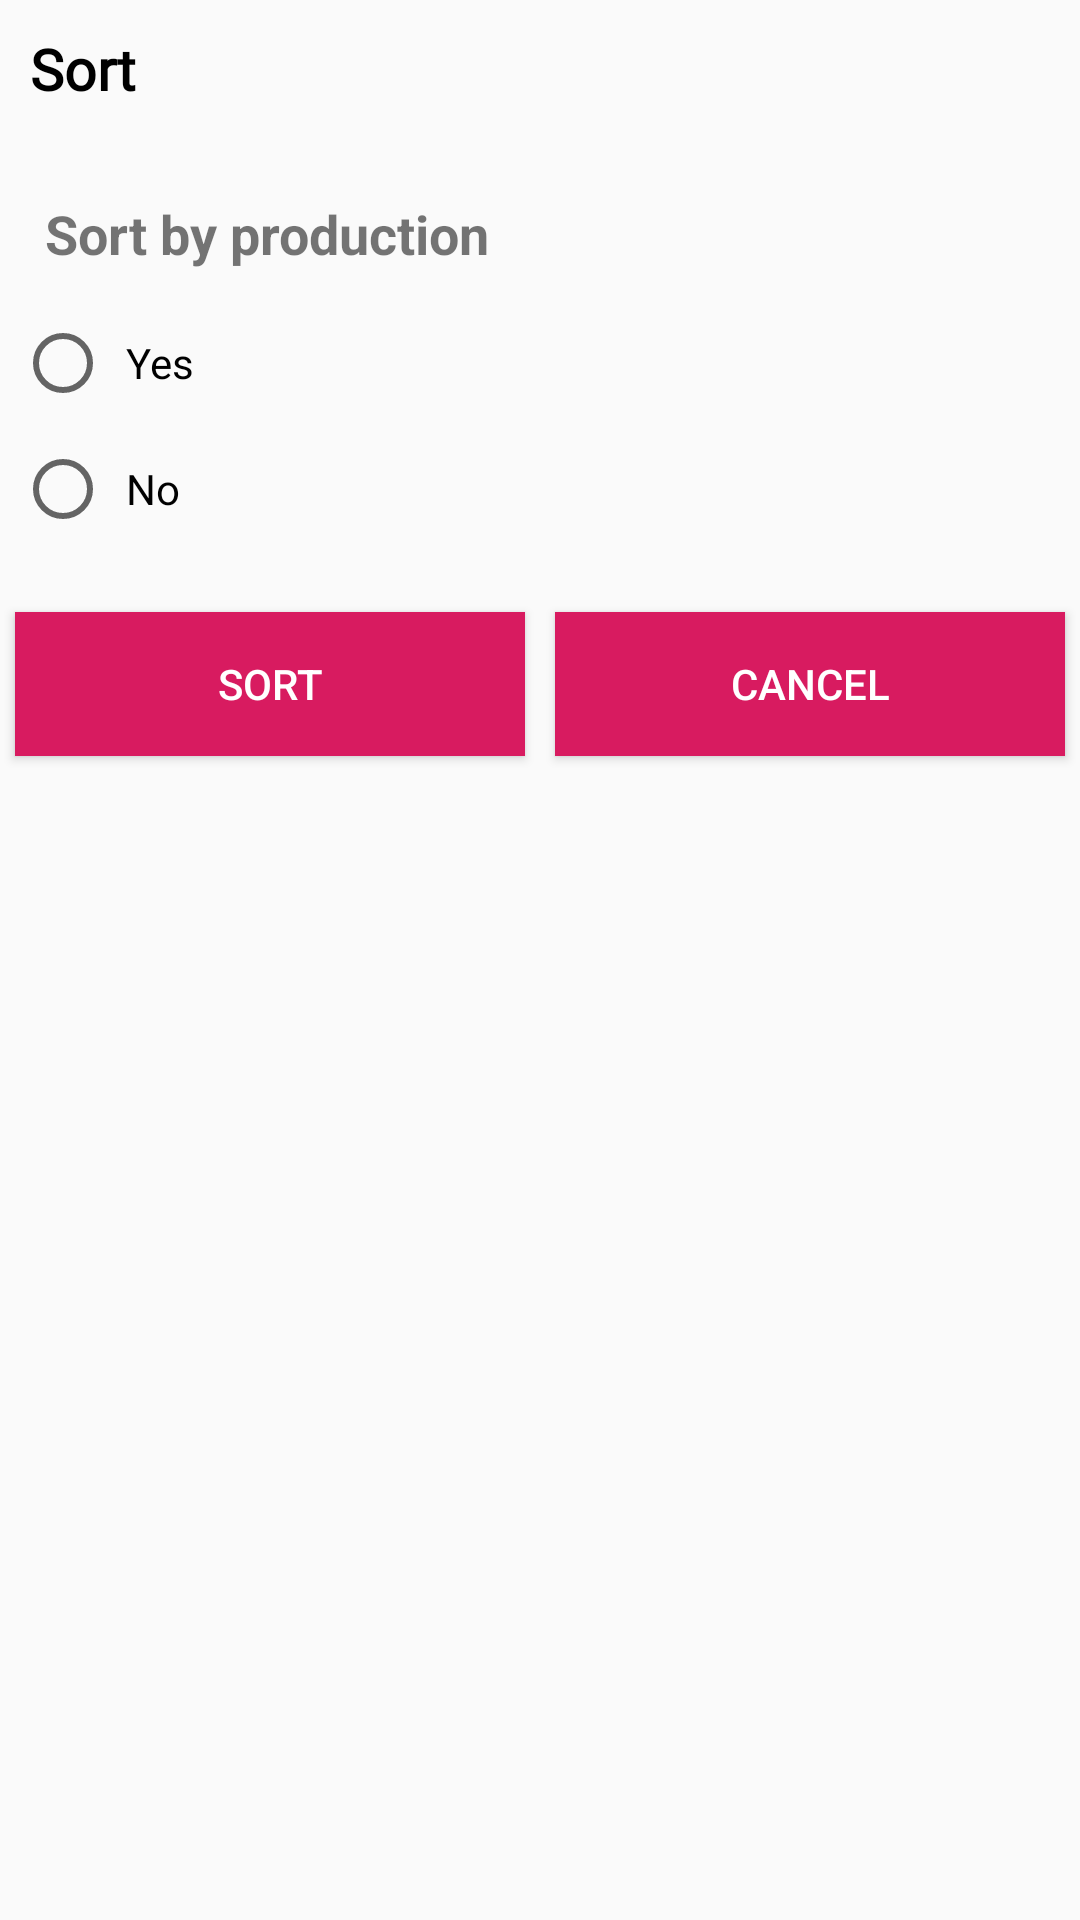

This screen was rendered from an Android layout file. Write that file and the resources it references.
<!-- AndroidManifest.xml: application theme AppTheme -->
<!-- res/layout/dialog_sort_reg.xml -->
<?xml version="1.0" encoding="utf-8"?>
<LinearLayout xmlns:android="http://schemas.android.com/apk/res/android"
    android:layout_width="match_parent"
    android:layout_height="match_parent"
    android:orientation="vertical">

    <LinearLayout
        android:id="@+id/llHeader"
        android:layout_width="match_parent"
        android:layout_height="wrap_content"
        android:gravity="center_vertical"
        android:orientation="horizontal">

        <TextView
            android:layout_width="match_parent"
            android:layout_height="wrap_content"
            android:layout_margin="5dp"
            android:layout_weight="1"
            android:fontFamily="@font/sofiapro_light"
            android:padding="5dp"
            android:text="Sort"
            android:textColor="@color/colorBlack"
            android:textSize="19sp"
            android:textStyle="bold" />

        <ImageView
            android:id="@+id/ivClose"
            android:layout_width="35dp"
            android:layout_height="35dp"
            android:layout_marginRight="10dp"
            android:src="@drawable/ic_close" />

    </LinearLayout>


    <TextView
        android:layout_width="match_parent"
        android:layout_height="wrap_content"
        android:layout_marginLeft="10dp"
        android:layout_marginTop="15dp"
        android:padding="5dp"
        android:text="Sort by production"
        android:textSize="18sp"
        android:textStyle="bold" />

    <RadioGroup
        android:layout_width="match_parent"
        android:layout_height="wrap_content"
        android:layout_marginTop="5dp"
        android:layout_marginBottom="15dp"
        android:orientation="vertical">

        <RadioButton
            android:id="@+id/rbYes"
            android:layout_width="match_parent"
            android:layout_height="wrap_content"
            android:layout_margin="5dp"
            android:padding="5dp"
            android:text="Yes" />

        <RadioButton
            android:id="@+id/rbNo"
            android:layout_width="match_parent"
            android:layout_height="wrap_content"
            android:layout_margin="5dp"
            android:padding="5dp"
            android:text="No" />


    </RadioGroup>

    <LinearLayout
        android:layout_width="match_parent"
        android:layout_height="wrap_content"
        android:orientation="horizontal">

        <Button
            android:id="@+id/btnSort"
            android:layout_width="match_parent"
            android:layout_height="wrap_content"
            android:layout_margin="5dp"
            android:layout_weight="1"
            android:background="@color/colorAccent"
            android:text="Sort"
            android:textColor="@color/colorWhite" />

        <Button
            android:id="@+id/btnCancel"
            android:layout_width="match_parent"
            android:layout_height="wrap_content"
            android:layout_margin="5dp"
            android:layout_weight="1"
            android:background="@color/colorAccent"
            android:text="Cancel"
            android:textColor="@color/colorWhite" />

    </LinearLayout>

</LinearLayout>
<!-- resources referenced by this layout -->
<resources>
  <color name="colorAccent">#D81B60</color>
  <color name="colorBlack">#000000</color>
  <color name="colorWhite">#FFFFFF</color>
  <style name="AppTheme" parent="Theme.AppCompat.Light.DarkActionBar">
          
          <item name="colorPrimary">@color/colorPrimary</item>
          <item name="colorPrimaryDark">@color/colorPrimaryDark</item>
          <item name="colorAccent">@color/colorAccent</item>
      </style>
  <color name="colorPrimary">#FF4081</color>
  <color name="colorPrimaryDark">#d4336a</color>
</resources>
